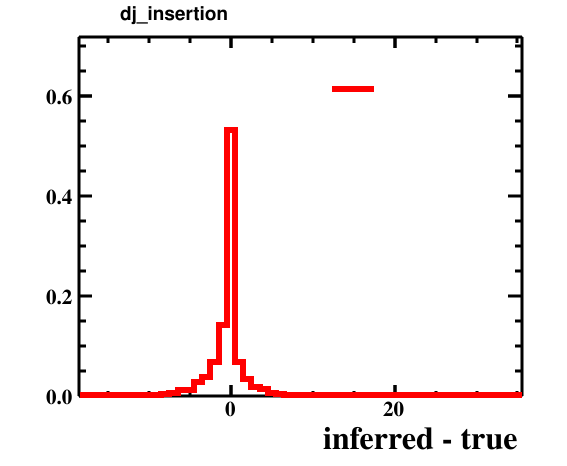

The table this chart was drawn from, first rows:
bin_low_edge, contents, xtitle, binlabel
-19.5, 0.0, inferred - true, 
-18.5, 0.0002001, inferred - true, 
-17.5, 0.0, inferred - true, 
-16.5, 0.0, inferred - true, 
-15.5, 0.0, inferred - true, 
-14.5, 0.0001001, inferred - true, 
-13.5, 0.0004002, inferred - true, 
-12.5, 0.0005003, inferred - true, 
-11.5, 0.001201, inferred - true, 
-10.5, 0.0004002, inferred - true, 
-9.5, 0.001601, inferred - true, 
-8.5, 0.003302, inferred - true, 
-7.5, 0.006803, inferred - true, 
-6.5, 0.01221, inferred - true, 
-5.5, 0.01251, inferred - true, 
-4.5, 0.02861, inferred - true, 
-3.5, 0.03772, inferred - true, 
-2.5, 0.06763, inferred - true, 
-1.5, 0.1423, inferred - true, 
-0.5, 0.5319, inferred - true, 
0.5, 0.06793, inferred - true, 
1.5, 0.03452, inferred - true, 
2.5, 0.01891, inferred - true, 
3.5, 0.01371, inferred - true, 
4.5, 0.006803, inferred - true, 
5.5, 0.004002, inferred - true, 
6.5, 0.002001, inferred - true, 
7.5, 0.001701, inferred - true, 
8.5, 0.0004002, inferred - true, 
9.5, 0.0003002, inferred - true, 
10.5, 0.0005003, inferred - true, 
11.5, 0.0005003, inferred - true, 
12.5, 0.0, inferred - true, 
13.5, 0.0004002, inferred - true, 
14.5, 0.0001001, inferred - true, 
15.5, 0.0001001, inferred - true, 
16.5, 0.0, inferred - true, 
17.5, 0.0001001, inferred - true, 
18.5, 0.0001001, inferred - true, 
19.5, 0.0, inferred - true, 
20.5, 0.0, inferred - true, 
21.5, 0.0002001, inferred - true, 
22.5, 0.0001001, inferred - true, 
23.5, 0.0, inferred - true, 
24.5, 0.0002001, inferred - true, 
25.5, 0.0, inferred - true, 
26.5, 0.0, inferred - true, 
27.5, 0.0, inferred - true, 
28.5, 0.0, inferred - true, 
29.5, 0.0, inferred - true, 
30.5, 0.0, inferred - true, 
31.5, 0.0, inferred - true, 
32.5, 0.0, inferred - true, 
33.5, 0.0, inferred - true, 
34.5, 0.0001001, inferred - true, 
35.5, 0.0, inferred - true, 
